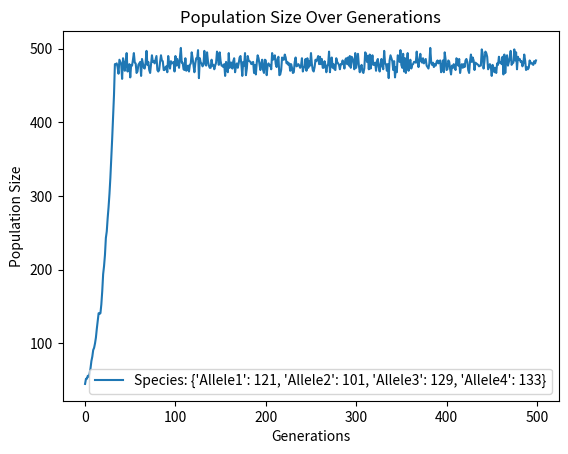
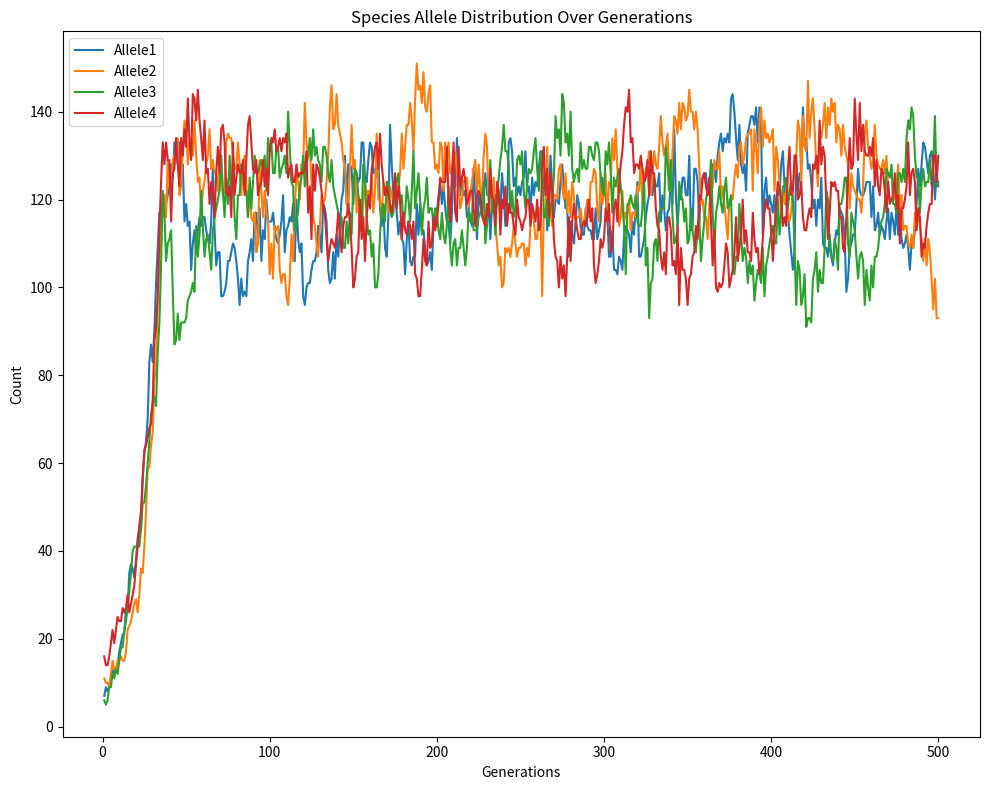

These charts were generated, in order, by the following Python code:
import random
import matplotlib.pyplot as plt

class Individual:
    def __init__(self, allele, parents=None):
        self.allele = allele
        self.parents = parents

    def destroy(self):
        if self.parents and self in self.parents:
            self.parents.remove(self)

class Species:
    def __init__(self, initial_population, alleles_data, food_per_generation):
        self.population = [Individual(random.choice(list(alleles_data.keys()))) for _ in range(initial_population)]
        self.alleles_data = alleles_data
        self.food_per_generation = food_per_generation
        self.population_history = []

    def grow(self):
        # Apply mortality rate
        survivors = []
        for individual in self.population:
            mortality_rate = self.alleles_data[individual.allele]['mortality_rate']
            if random.random() > mortality_rate:
                survivors.append(individual)
        self.population = survivors

        # Check if species is extinct
        if len(self.population) < 2:
            print("Species has gone extinct.")
            self.population = []
            return

        # Food distribution
        food = self.food_per_generation
        weighted_population = sorted(self.population, key=lambda ind: self.alleles_data[ind.allele]['fitness_score'], reverse=True)
        self.population = []
        for individual in weighted_population:
            if food > 0:
                self.population.append(individual)
                food -= 1

        # Apply reproduction rate
        new_individuals = []
        for individual in self.population:
            reproduction_rate = self.alleles_data[individual.allele]['reproduction_rate']
            if random.random() < reproduction_rate:
                weighted_alleles = [allele for allele, data in self.alleles_data.items() for _ in range(data['fitness_score'])]
                new_individuals.append(Individual(random.choice(weighted_alleles), parents=new_individuals))
        self.population.extend(new_individuals)

        # Record population size
        self.population_history.append(len(self.population))

    def __str__(self):
        allele_count = {allele: 0 for allele in self.alleles_data}
        for individual in self.population:
            allele_count[individual.allele] += 1
        return f"Species: {allele_count}"
    
    destroy = lambda self: [individual.destroy() for individual in self.population]

class Simulation:
    def __init__(self, species_list, generations):
        self.species_list = species_list
        self.generations = generations

    def run(self):
        for generation in range(self.generations):
            print(f"Generation {generation + 1}")
            for species in self.species_list[:]:
                species.grow()
                if len(species.population) < 2:
                    print("Simulation ended early for a species due to extinction.")
                    species.destroy()
                    self.species_list.remove(species)
            if not self.species_list:
                print("All species have gone extinct.")
                break
            for species in self.species_list:
                print(species)
            print()

        # Plotting the population history
        for species in self.species_list:
            plt.plot(species.population_history, label=str(species))
        plt.xlabel('Generations')
        plt.ylabel('Population Size')
        plt.title('Population Size Over Generations')
        plt.legend()
        plt.show()

if __name__ == "__main__":
    initial_population = 40 # Adjust this value as needed this is how many individuals are in the start population
    generations = 500 # Adjust this value as needed this is how many generations the simulation will run for
    food_per_generation = 400  # Adjust this value as needed this is how much food is available per generation
    alleles_data = {
        'Allele1': {'fitness_score': 2, 'mortality_rate': 0.1, 'reproduction_rate': 0.2}, # survivability is the number of times the allele is repeated in the weighted_population
        'Allele2': {'fitness_score': 2, 'mortality_rate': 0.1, 'reproduction_rate': 0.2}, # mortality_rate is the probability of the individual dying
        'Allele3': {'fitness_score': 2, 'mortality_rate': 0.1, 'reproduction_rate': 0.2}, # reproduction_rate is the probability of the individual reproducing
        'Allele4': {'fitness_score': 2, 'mortality_rate': 0.1, 'reproduction_rate': 0.2}  # survivability, mortality_rate, and reproduction_rate can be adjusted as needed
    }

    species_list = [Species(initial_population, alleles_data, food_per_generation)]
    simulation = Simulation(species_list, generations)
    simulation.run()

    # Collect data for plotting
    generation_numbers = list(range(1, generations + 1))
    data = {allele: [] for allele in alleles_data}

    # Reset the species for data collection
    species = Species(initial_population, alleles_data, food_per_generation)

    for generation in generation_numbers:
        allele_count = {allele: 0 for allele in alleles_data}
        for individual in species.population:
            allele_count[individual.allele] += 1
        for allele, count in allele_count.items():
            data[allele].append(count)
        species.grow()
        if len(species.population) < 2:
            species.destroy()

    # Plot the data
    fig, ax = plt.subplots(figsize=(10, 8))

    for allele in alleles_data:
        ax.plot(generation_numbers[:len(data[allele])], data[allele], label=allele)

    ax.set_title("Species Allele Distribution Over Generations")
    ax.legend()
    plt.xlabel('Generations')
    plt.ylabel('Count')
    plt.tight_layout()
    plt.show()
